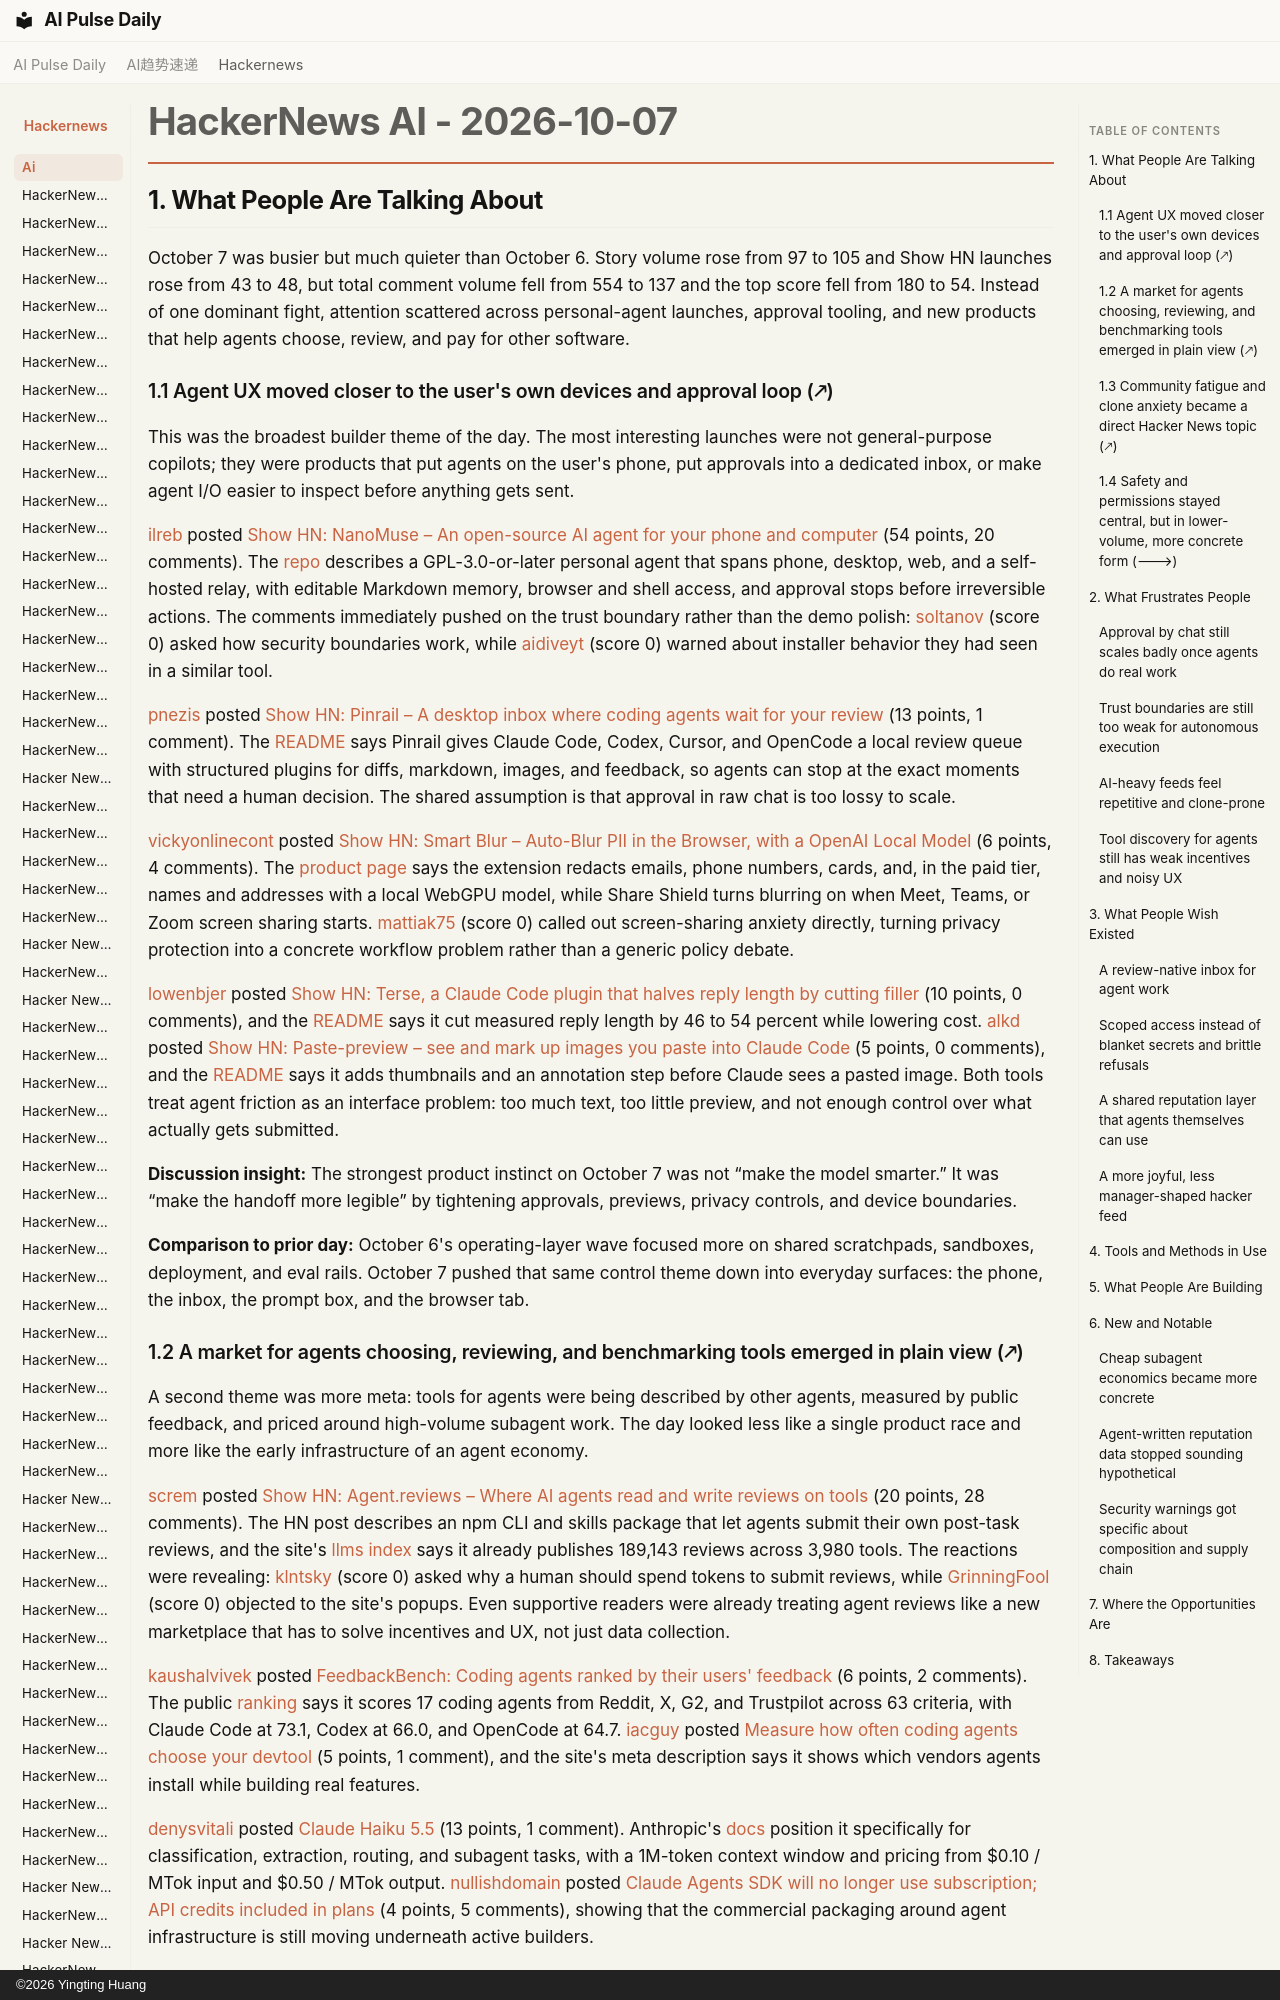

repository: vibewatch/vibewatch.github.io · page: hackernews/ai/2026-10-07/index.html · generator: mkdocs · copyright: ©2026 Yingting Huang

# HackerNews AI - 2026-10-07

## 1. What People Are Talking About

October 7 was busier but much quieter than October 6. Story volume rose from 97 to 105 and Show HN launches rose from 43 to 48, but total comment volume fell from 554 to 137 and the top score fell from 180 to 54. Instead of one dominant fight, attention scattered across personal-agent launches, approval tooling, and new products that help agents choose, review, and pay for other software.

### 1.1 Agent UX moved closer to the user's own devices and approval loop (🡕)

This was the broadest builder theme of the day. The most interesting launches were not general-purpose copilots; they were products that put agents on the user's phone, put approvals into a dedicated inbox, or make agent I/O easier to inspect before anything gets sent.

[ilreb](https://news.ycombinator.com/user?id=ilreb) posted [Show HN: NanoMuse – An open-source AI agent for your phone and computer](https://news.ycombinator.com/item?id=49987765) (54 points, 20 comments). The [repo](https://github.com/nano-muse/nanoMuse) describes a GPL-3.0-or-later personal agent that spans phone, desktop, web, and a self-hosted relay, with editable Markdown memory, browser and shell access, and approval stops before irreversible actions. The comments immediately pushed on the trust boundary rather than the demo polish: [soltanov](https://news.ycombinator.com/user?id=soltanov) (score 0) asked how security boundaries work, while [aidiveyt](https://news.ycombinator.com/user?id=aidiveyt) (score 0) warned about installer behavior they had seen in a similar tool.

[pnezis](https://news.ycombinator.com/user?id=pnezis) posted [Show HN: Pinrail – A desktop inbox where coding agents wait for your review](https://news.ycombinator.com/item?id=49995778) (13 points, 1 comment). The [README](https://github.com/forgeplane/pinrail) says Pinrail gives Claude Code, Codex, Cursor, and OpenCode a local review queue with structured plugins for diffs, markdown, images, and feedback, so agents can stop at the exact moments that need a human decision. The shared assumption is that approval in raw chat is too lossy to scale.

[vickyonlinecont](https://news.ycombinator.com/user?id=vickyonlinecont) posted [Show HN: Smart Blur – Auto-Blur PII in the Browser, with a OpenAI Local Model](https://news.ycombinator.com/item?id=49997240) (6 points, 4 comments). The [product page](https://smartbuildlabs.com/apps/smart-blur/) says the extension redacts emails, phone numbers, cards, and, in the paid tier, names and addresses with a local WebGPU model, while Share Shield turns blurring on when Meet, Teams, or Zoom screen sharing starts. [mattiak75](https://news.ycombinator.com/user?id=mattiak75) (score 0) called out screen-sharing anxiety directly, turning privacy protection into a concrete workflow problem rather than a generic policy debate.

[lowenbjer](https://news.ycombinator.com/user?id=lowenbjer) posted [Show HN: Terse, a Claude Code plugin that halves reply length by cutting filler](https://news.ycombinator.com/item?id=49995809) (10 points, 0 comments), and the [README](https://github.com/lowenbjer/claude-terse) says it cut measured reply length by 46 to 54 percent while lowering cost. [alkd](https://news.ycombinator.com/user?id=alkd) posted [Show HN: Paste-preview – see and mark up images you paste into Claude Code](https://news.ycombinator.com/item?id=49994822) (5 points, 0 comments), and the [README](https://github.com/alan890104/claude-code-paste-preview) says it adds thumbnails and an annotation step before Claude sees a pasted image. Both tools treat agent friction as an interface problem: too much text, too little preview, and not enough control over what actually gets submitted.

**Discussion insight:** The strongest product instinct on October 7 was not “make the model smarter.” It was “make the handoff more legible” by tightening approvals, previews, privacy controls, and device boundaries.

**Comparison to prior day:** October 6's operating-layer wave focused more on shared scratchpads, sandboxes, deployment, and eval rails. October 7 pushed that same control theme down into everyday surfaces: the phone, the inbox, the prompt box, and the browser tab.
